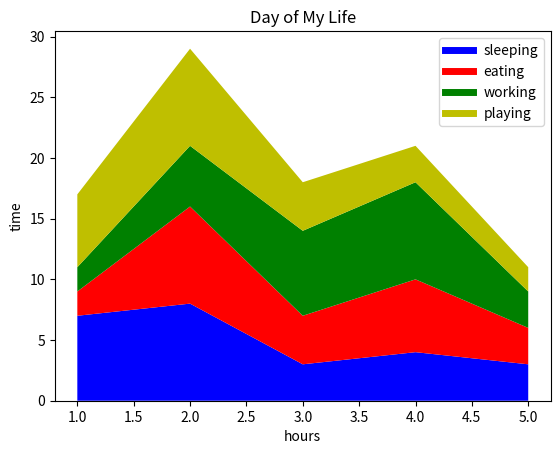

Here is the Python script that generated this plot:
from matplotlib import pyplot as plt
#stackplot drwaing
days =[1,2,3,4,5]

sleeping =[7,8,3,4,3]
eating=[2,8,4,6,3]
working=[2,5,7,8,3]
playing=[6,8,4,3,2]

#define this to identife the gaps between lines
plt.plot([],[],color='b',label ='sleeping',linewidth =5)
plt.plot([],[],color='r',label ='eating',linewidth =5)
plt.plot([],[],color='g',label ='working',linewidth =5)
plt.plot([],[],color='y',label ='playing',linewidth =5)

plt.stackplot(days,sleeping,eating,working,playing,colors=['b','r','g','y'])

plt.title('Day of My Life')
plt.xlabel('hours')
plt.ylabel('time')
plt.legend()

plt.show()